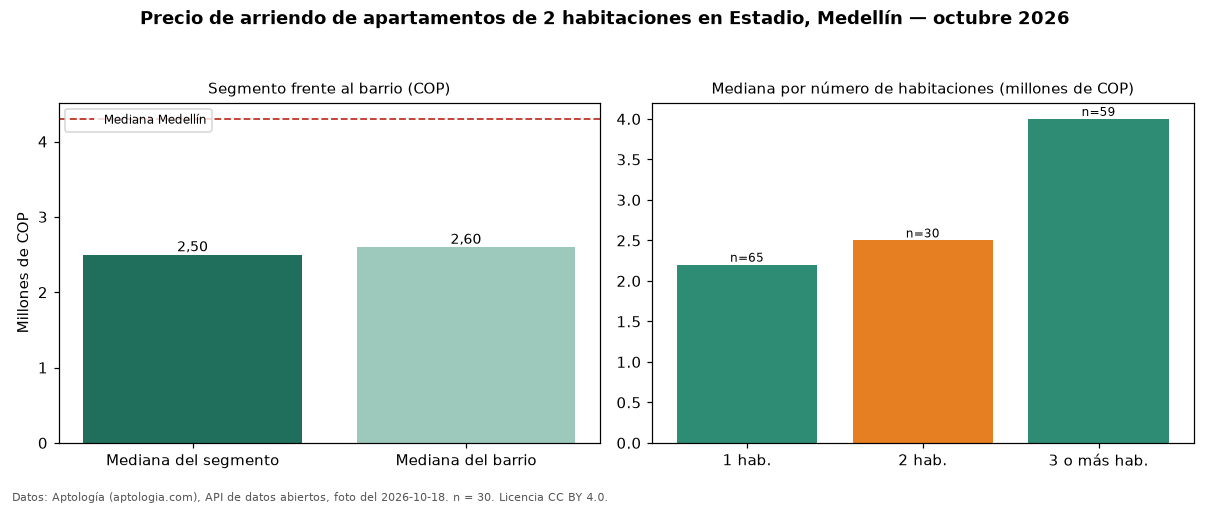

Data behind this chart, as committed beside it:
seccion, metrica, valor_cop, n
precio, mediana, 2500000, 30
habitaciones, 1, 2200000, 65
habitaciones, 2, 2500000, 30
habitaciones, 3+, 4000000, 59
barrio, mediana_barrio_todos_los_tamanos, 2600000, 154
ciudad, mediana_ciudad, 4300000, 
fuente, fecha_foto, 2026-10-18, 
fuente, atribucion, https://www.aptologia.com/arriendo/medel…, 
